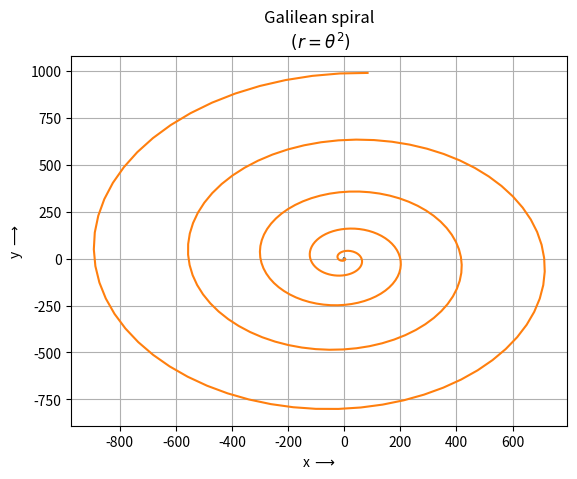
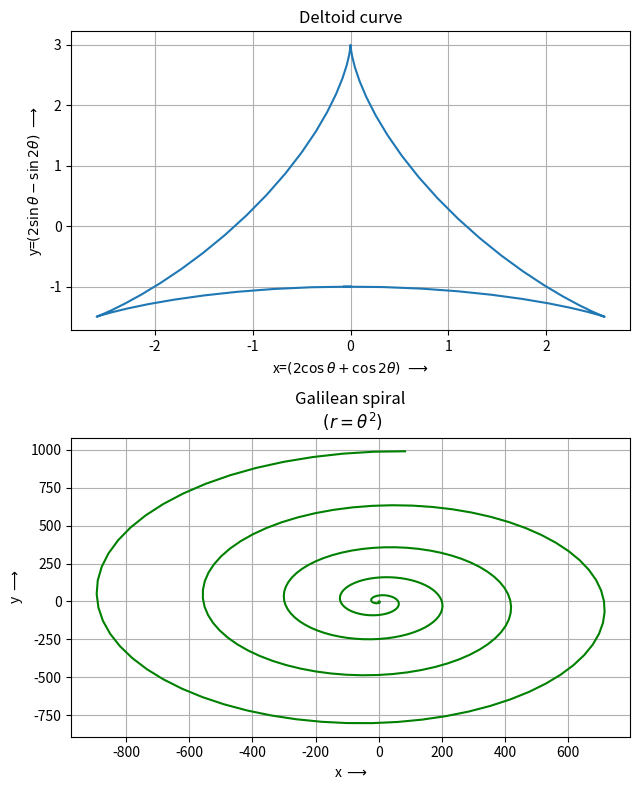

Reproduce these figures in Python, in order.
""" COMPUTATIONAL PHYSICS LAB 
     SPRING SEM ,2021
     ASSIGNMENT 3
        
[redacted]
       
"""
import matplotlib.pyplot as plt
import matplotlib.patches as mpatches
import numpy as np

n = 0.1  # distace between x points in graph

# (a) Deltoid curve
theta1 = np.arange(
    -np.pi, np.pi + n, n
)  # generating theta values
x1 = 2 * np.cos(theta1) + np.cos(2 * theta1)  # getting x values
y1 = 2 * np.sin(theta1) - np.sin(2 * theta1)  # getting y values

plt.plot(y1, x1)
plt.title("Deltoid curve")
plt.xlabel("x=$(2\cos\\theta+\cos 2\\theta)\ \longrightarrow$")
plt.ylabel("y=$(2\sin\\theta-\sin 2\\theta)\ \longrightarrow$")
plt.grid()
plt.savefig("A3_a.png")
# plt.show()


# (b) Galilean spiral
theta2 = np.arange(0, 10 * np.pi + n, n)
r = theta2 ** 2

x2 = r * np.cos(theta2)
y2 = r * np.sin(theta2)

plt.plot(
    y2,
    x2,
)
plt.title("Galilean spiral\n $(r=\\theta^2)$")
plt.xlabel("x $\longrightarrow$")
plt.ylabel("y $\longrightarrow$")
plt.savefig("A3_b.png")
# plt.show()


# (c)two plots in a page
fig, (ax1, ax2) = plt.subplots(2, figsize=(6.5, 8))

ax1.plot(y1, x1)
ax1.set_title("Deltoid curve")
ax1.set_xlabel(
    "x=$(2\cos\\theta+\cos 2\\theta)\ \longrightarrow$"
)
ax1.set_ylabel(
    "y=$(2\sin\\theta-\sin 2\\theta)\ \longrightarrow$"
)
ax1.grid()

ax2.plot(y2, x2, "-g")
ax2.set_title("Galilean spiral\n $(r=\\theta^2)$")
ax2.set_xlabel("x $\longrightarrow$")
ax2.set_ylabel("y $\longrightarrow$")
fig.tight_layout()
ax2.grid()
plt.savefig("A3_c.png")
